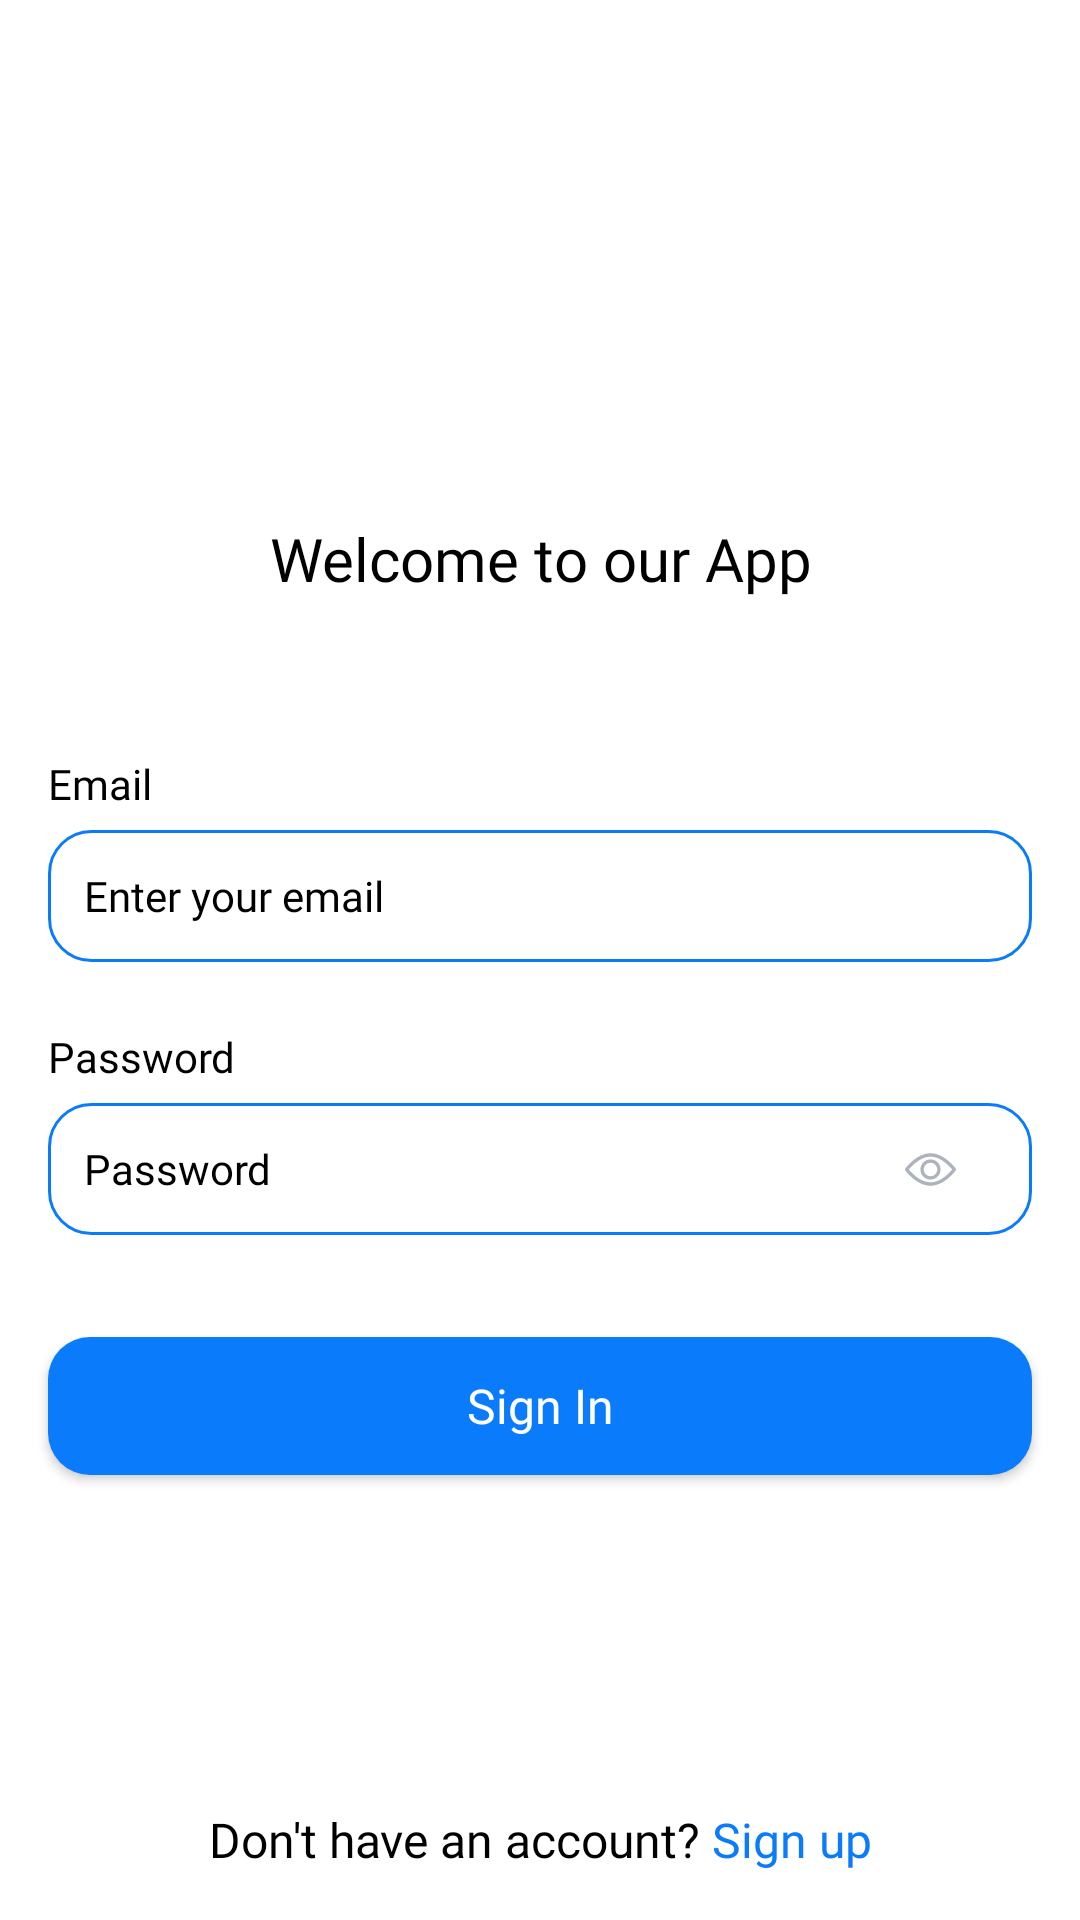

This screen was rendered from an Android layout file. Write that file and the resources it references.
<!-- AndroidManifest.xml: application theme Theme.Ktorchat -->
<!-- res/layout/fragment_login.xml -->
<?xml version="1.0" encoding="utf-8"?>
<androidx.constraintlayout.widget.ConstraintLayout xmlns:android="http://schemas.android.com/apk/res/android"
    xmlns:app="http://schemas.android.com/apk/res-auto"
    android:layout_width="match_parent"
    android:layout_height="match_parent">

    <androidx.constraintlayout.widget.Guideline
        android:id="@+id/guideline_vertical_top"
        android:layout_width="wrap_content"
        android:layout_height="wrap_content"
        android:orientation="horizontal"
        app:layout_constraintGuide_percent="0.27"/>

    <TextView
        android:id="@+id/tv_welcome"
        android:layout_width="0dp"
        android:layout_height="wrap_content"
        android:layout_marginBottom="24dp"
        android:fontFamily="@font/sf_compat_rounded_bold"
        android:gravity="center"
        android:text="@string/welcome_to_our_app"
        android:textColor="@android:color/background_dark"
        android:textSize="20sp"
        app:layout_constraintEnd_toEndOf="parent"
        app:layout_constraintStart_toStartOf="parent"
       app:layout_constraintTop_toBottomOf="@id/guideline_vertical_top"/>

    <include
        android:id="@+id/view_input_email"
        layout="@layout/view_input_email"
        android:layout_width="0dp"
        android:layout_height="wrap_content"
        android:layout_marginHorizontal="16dp"
        android:layout_marginTop="40dp"
        app:layout_constraintEnd_toEndOf="parent"
        app:layout_constraintStart_toStartOf="parent"
        app:layout_constraintTop_toBottomOf="@id/tv_welcome" />

    <include
        android:id="@+id/view_input_password"
        layout="@layout/view_input_password"
        android:layout_width="0dp"
        android:layout_height="wrap_content"
        android:layout_marginHorizontal="16dp"
        android:layout_marginTop="12dp"
        app:layout_constraintEnd_toEndOf="parent"
        app:layout_constraintStart_toStartOf="parent"
        app:layout_constraintTop_toBottomOf="@id/view_input_email" />

    <androidx.appcompat.widget.AppCompatButton
        android:id="@+id/btn_login"
        android:layout_width="0dp"
        android:layout_height="46dp"
        android:layout_marginHorizontal="16dp"
        android:layout_marginTop="34dp"
        android:background="@drawable/login_btn_selector"
        android:fontFamily="@font/sf_compat_rounded_bold"
        android:text="@string/login"
        android:textAllCaps="false"
        android:textColor="@android:color/white"
        android:textSize="16sp"
        app:layout_constraintEnd_toEndOf="parent"
        app:layout_constraintStart_toStartOf="parent"
        app:layout_constraintTop_toBottomOf="@id/view_input_password" />

    <TextView
        android:id="@+id/tv_go_to_registration"
        android:layout_width="0dp"
        android:layout_height="wrap_content"
        android:layout_marginBottom="16dp"
        android:fontFamily="@font/sf_compat_rounded_bold"
        android:gravity="center"
        android:text="@string/don_t_have_an_account_register"
        android:textColor="@color/black"
        android:textSize="16sp"
        app:layout_constraintBottom_toBottomOf="parent"
        app:layout_constraintEnd_toEndOf="parent"
        app:layout_constraintStart_toStartOf="parent" />

</androidx.constraintlayout.widget.ConstraintLayout>
<!-- res/layout/view_input_email.xml (included above) -->
<?xml version="1.0" encoding="utf-8"?>
<androidx.constraintlayout.widget.ConstraintLayout xmlns:android="http://schemas.android.com/apk/res/android"
    xmlns:app="http://schemas.android.com/apk/res-auto"
    xmlns:tools="http://schemas.android.com/tools"
    android:layout_width="match_parent"
    android:layout_height="wrap_content">

    <TextView
        android:id="@+id/tv_title"
        android:layout_width="match_parent"
        android:layout_height="0dp"
        android:layout_marginTop="12dp"
        android:fontFamily="@font/sf_compat_rounded_bold"
        android:text="@string/mail"
        android:textColor="@android:color/black"
        android:textSize="14sp"
        app:layout_constraintStart_toStartOf="parent"
        app:layout_constraintTop_toTopOf="parent" />

    <EditText
        android:id="@+id/et_email"
        android:layout_width="0dp"
        android:layout_height="44dp"
        android:layout_below="@+id/tv_title"
        android:layout_marginTop="6dp"
        android:background="@drawable/bg_blue_rounded"
        android:fontFamily="@font/sf_compat_rounded_regular"
        android:hint="@string/enter_your_mail"
        android:inputType="textEmailAddress"
        android:maxLines="1"
        android:padding="12dp"
        android:textColor="@color/black"
        android:textColorHint="@color/black"
        android:textSize="14sp"
        app:layout_constraintEnd_toEndOf="parent"
        app:layout_constraintStart_toStartOf="parent"
        app:layout_constraintTop_toBottomOf="@id/tv_title"
        tools:ignore="Autofill" />

</androidx.constraintlayout.widget.ConstraintLayout>
<!-- res/layout/view_input_password.xml (included above) -->
<?xml version="1.0" encoding="utf-8"?>
<androidx.constraintlayout.widget.ConstraintLayout xmlns:android="http://schemas.android.com/apk/res/android"
    xmlns:app="http://schemas.android.com/apk/res-auto"
    xmlns:tools="http://schemas.android.com/tools"
    android:layout_width="match_parent"
    android:layout_height="wrap_content"
    android:layout_margin="1dp">

    <TextView
        android:id="@+id/tv_password"
        android:layout_width="0dp"
        android:layout_height="wrap_content"
        android:layout_marginTop="10dp"
        android:text="@string/password"
        android:fontFamily="@font/sf_compat_rounded_bold"
        android:textColor="@android:color/black"
        android:textSize="14sp"
        app:layout_constraintStart_toStartOf="parent"
        app:layout_constraintTop_toTopOf="parent" />

    <EditText
        android:id="@+id/et_password"
        android:layout_width="0dp"
        android:layout_height="44dp"
        android:layout_below="@+id/tv_password"
        android:layout_marginTop="6dp"
        android:layout_toStartOf="@+id/iv_reveal_eye"
        android:background="@drawable/bg_blue_rounded"
        android:hint="@string/hint_password"
        android:fontFamily="@font/sf_compat_rounded_regular"
        android:inputType="textPassword"
        android:maxLines="1"
        android:padding="12dp"
        android:textColor="@color/black"
        android:textColorHint="@color/black"
        android:textSize="14sp"
        app:layout_constraintEnd_toEndOf="parent"
        app:layout_constraintStart_toStartOf="parent"
        app:layout_constraintTop_toBottomOf="@id/tv_password"
        tools:ignore="Autofill" />

    <ImageView
        android:id="@+id/iv_reveal_eye"
        android:layout_width="36dp"
        android:layout_height="match_parent"
        android:layout_marginEnd="16dp"
        android:clickable="true"
        android:focusable="true"
        android:padding="8dp"
        android:src="@drawable/ic_reveal_eye_24"
        app:layout_constraintTop_toTopOf="@id/et_password"
        app:layout_constraintBottom_toBottomOf="@id/et_password"
        app:layout_constraintEnd_toEndOf="parent"
        tools:ignore="ContentDescription" />

</androidx.constraintlayout.widget.ConstraintLayout>
<!-- resources referenced by this layout -->
<resources>
  <!-- drawable bg_blue_rounded (drawable) -->
  <?xml version="1.0" encoding="utf-8"?>
  <shape xmlns:android="http://schemas.android.com/apk/res/android"
      android:shape="rectangle">
      <corners android:radius="14dp" />
      <stroke android:width="1dp" android:color="#097BFB"/>
  </shape>
  <!-- drawable ic_reveal_eye_24 (drawable) -->
  <vector xmlns:android="http://schemas.android.com/apk/res/android"
      android:width="17dp"
      android:height="17dp"
      android:viewportWidth="17"
      android:viewportHeight="17">
    <path
        android:pathData="M16.892,8.169C16.74,7.962 13.122,3.082 8.5,3.082C3.878,3.082 0.26,7.962 0.108,8.169C-0.036,8.366 -0.036,8.634 0.108,8.831C0.26,9.038 3.878,13.918 8.5,13.918C13.122,13.918 16.74,9.038 16.892,8.831C17.036,8.634 17.036,8.366 16.892,8.169ZM8.5,12.797C5.096,12.797 2.147,9.558 1.274,8.5C2.146,7.44 5.088,4.203 8.5,4.203C11.904,4.203 14.852,7.441 15.726,8.5C14.854,9.56 11.911,12.797 8.5,12.797Z"
        android:fillColor="#ADB3BC"/>
    <path
        android:pathData="M8.5,5.137C6.646,5.137 5.138,6.646 5.138,8.5C5.138,10.354 6.646,11.863 8.5,11.863C10.354,11.863 11.863,10.354 11.863,8.5C11.863,6.646 10.354,5.137 8.5,5.137ZM8.5,10.742C7.264,10.742 6.259,9.736 6.259,8.5C6.259,7.264 7.264,6.258 8.5,6.258C9.736,6.258 10.742,7.264 10.742,8.5C10.742,9.736 9.736,10.742 8.5,10.742Z"
        android:fillColor="#ADB3BC"/>
  </vector>
  <!-- drawable login_btn_selector (drawable) -->
  <?xml version="1.0" encoding="utf-8"?>
  <selector xmlns:android="http://schemas.android.com/apk/res/android">
      <item android:state_pressed="true">
          <shape android:shape="rectangle">
              <solid android:color="#2789F8" />
              <corners android:radius="14dp" />
          </shape>
      </item>
      <item>
          <shape android:shape="rectangle">
              <solid android:color="#097BFB" />
              <corners android:radius="14dp" />
          </shape>
      </item>
  </selector>
  <string name="don_t_have_an_account_register">Don\'t have an account? <font color="#097BFB">Sign up</font></string>
  <string name="enter_your_mail">Enter your email</string>
  <string name="hint_password">Password</string>
  <string name="login">Sign In</string>
  <string name="mail">Email</string>
  <string name="password">Password</string>
  <string name="welcome_to_our_app">Welcome to our App</string>
  <style name="Theme.Ktorchat" parent="Theme.MaterialComponents.DayNight.NoActionBar">
          
          <item name="colorPrimary">@color/purple_500</item>
          <item name="colorPrimaryVariant">@color/purple_700</item>
          <item name="colorOnPrimary">@color/white</item>
          
          <item name="colorSecondary">@color/teal_200</item>
          <item name="colorSecondaryVariant">@color/teal_700</item>
          <item name="colorOnSecondary">@color/black</item>
          
          <item name="android:statusBarColor" tools:targetApi="l">?attr/colorPrimaryVariant</item>
          
      </style>
  <!-- not gathered from this repository: default colours our renderer supplied (Android Studio template values) -->
  <color name="purple_500">#FF6200EE</color>
  <color name="purple_700">#FF3700B3</color>
  <color name="teal_200">#FF03DAC5</color>
  <color name="teal_700">#FF018786</color>
  <color name="black">#FF000000</color>
  <color name="white">#FFFFFFFF</color>
</resources>
